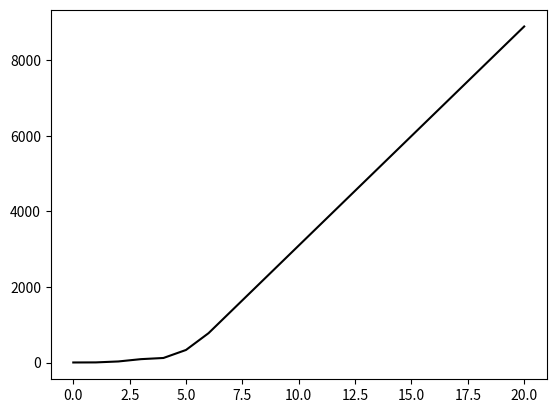

Generate this figure with matplotlib:
import matplotlib as mpl
import matplotlib.pyplot as plt
# pyplotモジュールを"plt"という名前でインポートする


# ================================ 折れ線グラフ
x = [0, 1, 2, 3, 5]  # x座標
y = [1, 5, 2, 6, 10]  # y座標

xx = [0, 1, 2, 3, 4, 5, 6, 20]
yy = [90, 777, 8888, 121, 333, 4, 29, 2]

# ************* ************* *************
# ************* バブルソート  *************
# ************* ************* *************
for i in range(len(yy)):
    for j in range(len(yy) - 1, i, -1):
        if yy[j - 1] > yy[j]:
            yy[j], yy[j - 1] = yy[j - 1], yy[j]

print(yy)

plt.plot(xx, yy, color="k")  # 点列(x,y)を黒線で繋いだプロット
plt.show()  # プロットを表示


# ================================ END 折れ線グラフ
